Run: headless pygame with SDL's dummy video driver; simulated clock (each Clock.tick advances the game by its frame time, no real sleeping); random seed 0; keys injected as events and as key.get_pressed() state; no mouse input.
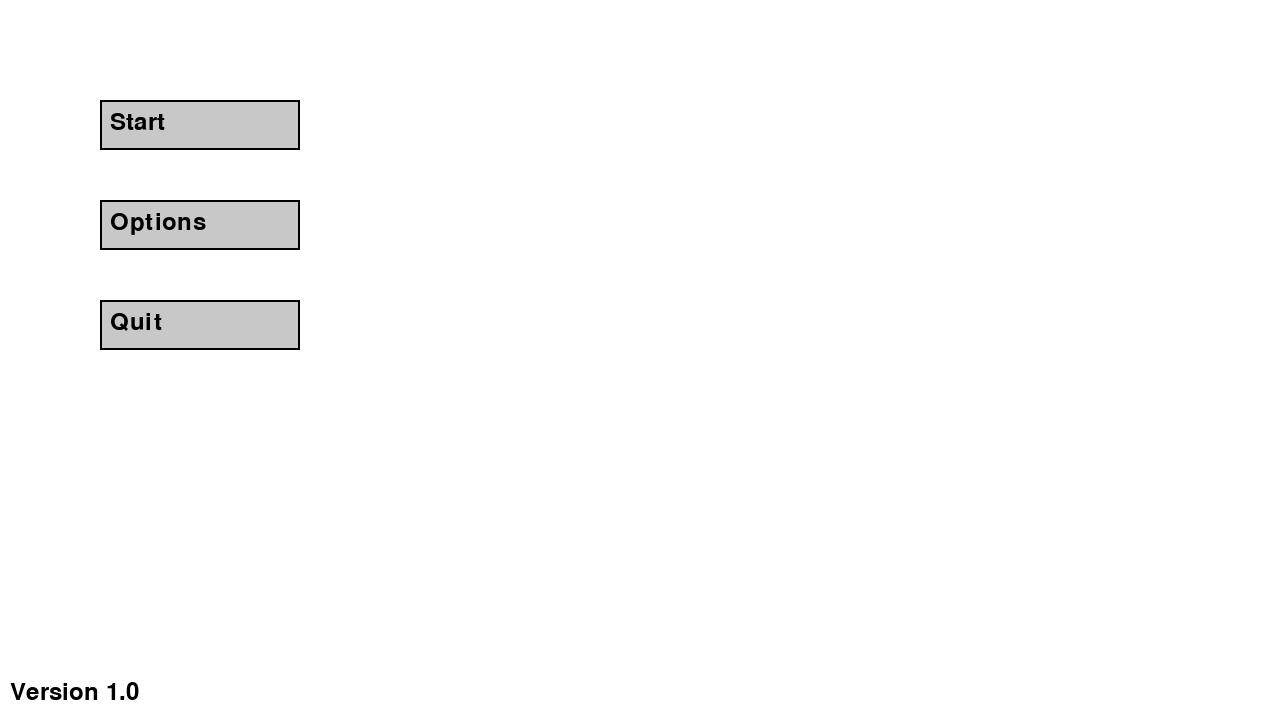
Frame 1 of 4 · flips 1–60 · no input
Frame 2 of 4 · flips 61–180 · tapped SPACE, RETURN · held RIGHT (→), D · screen unchanged from frame 1, image omitted
Frame 3 of 4 · flips 181–300 · held DOWN (↓), S · screen unchanged from frame 2, image omitted
Frame 4 of 4 · flips 301–420 · held LEFT (←), A, UP (↑), W · screen unchanged from frame 3, image omitted

The pygame program that drew these frames:

import pygame
import sys

# Initialize pygame
pygame.init()

# Set screen dimensions
SCREEN_WIDTH = 1280
SCREEN_HEIGHT = 720

# Set colors
WHITE = (255, 255, 255)
BLACK = (0, 0, 0)
GRAY = (200, 200, 200)

# Set font
font = pygame.font.SysFont(None, 36)

# Function to draw text on screen
def draw_text(surface, text, color, x, y):
    text_surface = font.render(text, True, color)
    text_rect = text_surface.get_rect()
    text_rect.topleft = (x, y)
    surface.blit(text_surface, text_rect)

# Function to create buttons
def draw_button(surface, text, x, y, width, height):
    pygame.draw.rect(surface, GRAY, (x, y, width, height))
    pygame.draw.rect(surface, BLACK, (x, y, width, height), 2)
    draw_text(surface, text, BLACK, x + 10, y + 10)

# Main function
def main():
    # Set up the screen
    screen = pygame.display.set_mode((SCREEN_WIDTH, SCREEN_HEIGHT))
    pygame.display.set_caption("Start Menu")

    # Main loop
    running = True
    while running:
        # Event handling
        for event in pygame.event.get():
            if event.type == pygame.QUIT:
                running = False

        # Clear the screen
        screen.fill(WHITE)

        # Draw buttons
        draw_button(screen, "Start", 100, 100, 200, 50)
        draw_button(screen, "Options", 100, 200, 200, 50)
        draw_button(screen, "Quit", 100, 300, 200, 50)

        # Version indicator
        draw_text(screen, "Version 1.0", BLACK, 10, SCREEN_HEIGHT - 40)

        # Update the display
        pygame.display.flip()

    # Quit pygame
    pygame.quit()
    sys.exit()

if __name__ == "__main__":
    main()
